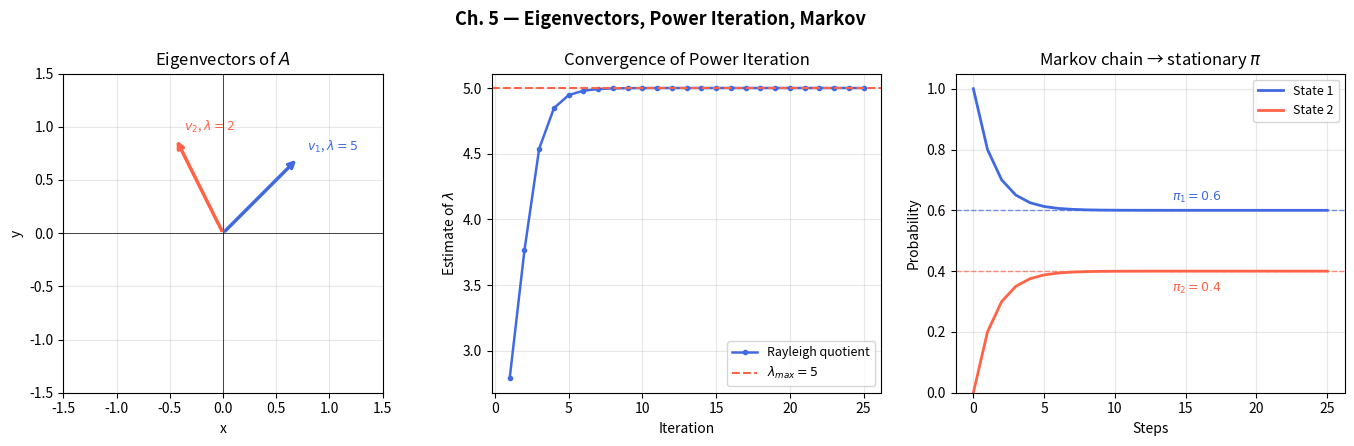

This chart was generated by the following Python code:
# ============================================================
# python_eigen.py
# Chapter 5 — Eigenvalues, NumPy, Eigenspaces, Markov
# Matzakos, N. (2026). Elements of Linear Algebra, Differential & Integral Calculus. NewTech Publications.
# ============================================================
#
# LIBRARIES:
#   numpy         → numerical eigenvalues (eig), powers of matrices
#   sympy         → exact eigenvalues, eigenspaces, characteristic polynomial
#   matplotlib    → convergence of power iteration & of a Markov chain
#
# BASIC COMMANDS:
#   sympy.Matrix.eigenvects()  → (lam, m_a, [eigenvectors]) exactly
#   sympy.Matrix.charpoly()    → characteristic polynomial
#   np.linalg.eig(A)           → eigenvalues + eigenvectors (numerically)
#   np.linalg.matrix_power(M,n)→ Mⁿ
#   np.diag(v)                 → diagonal matrix
#
# Book activity: (a) exact eigenvalues/eigenvectors of A,
#   (b) numerical check of A·v = lam·v, (c) the defective matrix
#   [[3,1],[0,3]], (d) Markov stationary distribution, (e) plots.
# ============================================================

import numpy as np
import matplotlib.pyplot as plt
from sympy import Matrix, Symbol, Rational, factor

print("=" * 58)
print(" Chapter 5: Eigenvalues & Eigenspaces — Python")
print("=" * 58)

# ── A. (a) Exact eigenvalues/eigenvectors with SymPy ──────
print("\n── A. (a) SymPy: eigenvects, trace, det ──")

A_sym = Matrix([[4, 1],
                [2, 3]])
lam = Symbol('lambda')

print("A =", A_sym.tolist())
print("p(lam) = det(A - lam·I) =", factor(A_sym.charpoly(lam).as_expr()))
print("  [Expected: (lam-5)(lam-2) ✓]")

print("\neigenvects(A):")
eig_list = []          # list of the eigenvalues WITH their multiplicities
for eigval, m_a, vecs in A_sym.eigenvects():
    eig_list.extend([eigval] * m_a)
    print(f"  lam = {eigval}   (algebraic multiplicity m_a = {m_a},"
          f" geometric m_g = {len(vecs)})")
    for v in vecs:
        print("    eigenvector vᵀ =", list(v))
        print("    A·v = lam·v ;  Check:", (A_sym * v) == (eigval * v))

tr_A, det_A = A_sym.trace(), A_sym.det()
sum_l = sum(eig_list)             # sum WITH the multiplicities
prod_l = 1
for e in eig_list:
    prod_l *= e

print(f"\ntr(A) = {tr_A} | sum(lam_i) = {sum_l} | Equality: {tr_A == sum_l}")
print(f"det(A) = {det_A} | prod(lam_i) = {prod_l} | Equality: {det_A == prod_l}")
print("  [Expected tr = 7 = 5+2, det = 10 = 5·2 ✓]")

# ── B. (b) Numerical check of A·v = lam·v (NumPy) ─────────
print("\n── B. (b) NumPy: np.linalg.eig and A·v = lam·v ──")

A = np.array([[4, 1],
              [2, 3]], dtype=float)

vals, vecs = np.linalg.eig(A)
print("Eigenvalues:", np.round(vals, 10))

all_ok = True
for i in range(len(vals)):
    lv, v = vals[i], vecs[:, i]
    res = A @ v - lv * v
    ok = bool(np.allclose(res, 0))
    all_ok = all_ok and ok
    print(f"  lam{i+1} = {lv:.6f}  v{i+1} = {np.round(v, 6)}")
    print(f"    A·v = {np.round(A @ v, 6)}   lam·v = {np.round(lv * v, 6)}")
    print(f"    ‖A·v - lam·v‖ = {np.linalg.norm(res):.2e}  →  {ok}")
print("All the relations A·v = lam·v are verified:", all_ok)

# Diagonalization: A = P·D·P⁻¹ (useful in (e))
P = vecs
D = np.diag(vals)
print("P·D·P⁻¹ == A ;  Check:",
      bool(np.allclose(P @ D @ np.linalg.inv(P), A)))

# ── C. (c) The defective matrix [[3,1],[0,3]] ─────────────
print("\n── C. (c) Defective eigenvalue: B = [[3,1],[0,3]] ──")

B_sym = Matrix([[3, 1],
                [0, 3]])
print("B =", B_sym.tolist())
print("p(lam) =", factor(B_sym.charpoly(lam).as_expr()),
      "  [Expected: (lam-3)² ✓]")
print("eigenvals(B) =", B_sym.eigenvals(), "  → lam = 3 with m_a = 2")

for eigval, m_a, vecs_b in B_sym.eigenvects():
    m_g = len(vecs_b)
    print(f"\n  lam = {eigval}")
    print(f"  algebraic multiplicity  m_a = {m_a}")
    print(f"  eigenspace ker(B - lam·I) = span{[list(v) for v in vecs_b]}")
    print(f"  geometric multiplicity m_g = dim ker = {m_g}")
    print(f"  m_g < m_a ;  Check: {m_g < m_a}"
          f"  ({m_g} < {m_a})")
    if m_g < m_a:
        print("  → The eigenvalue is DEFECTIVE")

# The eigenspace also through the null space of B - 3I
N = (B_sym - 3 * Matrix.eye(2)).nullspace()
print("\nnullspace(B - 3I) =", [list(v) for v in N],
      " | dimension =", len(N))
print("rank(B - 3I) =", (B_sym - 3 * Matrix.eye(2)).rank(),
      " → dim ker = 2 - rank =", 2 - (B_sym - 3 * Matrix.eye(2)).rank())
print("B is diagonalizable:", B_sym.is_diagonalizable(),
      " (2 linearly independent eigenvectors were needed, there is 1)")

# ── D. (d) Markov chain: stationary distribution ──────────
print("\n── D. (d) Markov chain — stationary distribution pi ──")

M = np.array([[0.8, 0.3],
              [0.2, 0.7]])
print("M =\n", M)
print("Column stochastic (columns sum to 1):",
      bool(np.allclose(M.sum(axis=0), 1.0)))

M_vals, M_vecs = np.linalg.eig(M)
print("Eigenvalues of M:", np.round(M_vals, 10),
      " → there is lam = 1:", bool(np.any(np.isclose(M_vals, 1.0))))

idx = int(np.argmin(np.abs(M_vals - 1.0)))
pi = M_vecs[:, idx].real
pi = pi / pi.sum()                     # normalization to a distribution
print("pi =", np.round(pi, 10), "  [Expected (0.6, 0.4)]")
print("Sum of pi = ", round(float(pi.sum()), 10))
print("M·pi =", np.round(M @ pi, 10))
print("M·pi == pi ;  Check:", bool(np.allclose(M @ pi, pi)))

# Exact computation with SymPy (rational numbers)
M_sym = Matrix([[Rational(8, 10), Rational(3, 10)],
                [Rational(2, 10), Rational(7, 10)]])
ns = (M_sym - Matrix.eye(2)).nullspace()[0]
pi_exact = ns / sum(ns)
print("pi (exact, SymPy) =", list(pi_exact), "  [= (3/5, 2/5) ✓]")
print("M·pi = pi (exactly) ;  Check:", (M_sym * pi_exact) == pi_exact)

# Convergence Mⁿ → [pi | pi]
M50 = np.linalg.matrix_power(M, 50)
print("\nM⁵⁰ =\n", np.round(M50, 10))
print("Every column of M⁵⁰ equals pi ;  Check:",
      bool(np.allclose(M50, np.column_stack([pi, pi]))))

# ── E. (e) Optional: power iteration & Markov (plots) ─────
print("\n── E. (e) Optional: convergence plots ──")


def power_iteration(Mat, num_iter=25, seed=42):
    """Power method: estimate of the dominant eigenvalue (Rayleigh quotient)."""
    rng = np.random.default_rng(seed)
    x = rng.normal(size=Mat.shape[0])
    x = x / np.linalg.norm(x)
    estimates = []
    for _ in range(num_iter):
        y = Mat @ x
        x = y / np.linalg.norm(y)
        estimates.append(float(x @ (Mat @ x)))   # Rayleigh quotient
    return x, estimates


v_est, history = power_iteration(A)
lam_max = float(np.max(vals))
lam_est = history[-1]
print(f"Dominant eigenvalue (power iteration, 25 steps): {lam_est:.10f}")
print(f"Exact value lam_max = {lam_max:.10f}"
      f"  | error = {abs(lam_est - lam_max):.2e}"
      f"  | convergence: {abs(lam_est - lam_max) < 1e-8}")

# Trajectory of the Markov chain from the state (1, 0)
state = np.array([1.0, 0.0])
traj = [state.copy()]
for _ in range(25):
    state = M @ state
    traj.append(state.copy())
traj = np.array(traj)
print(f"State after 25 steps: {np.round(traj[-1], 8)}"
      f"  | identical with pi: {bool(np.allclose(traj[-1], pi))}")

fig, axes = plt.subplots(1, 3, figsize=(14, 4.5))
fig.suptitle("Ch. 5 — Eigenvectors, Power Iteration, Markov",
             fontsize=13, fontweight='bold')

# (1) Eigenvectors of A in the plane
ax1 = axes[0]
ax1.set_title("Eigenvectors of $A$")
colors = ['royalblue', 'tomato']
for i in range(2):
    vn = vecs[:, i] / np.linalg.norm(vecs[:, i])
    ax1.annotate('', xy=vn, xytext=(0, 0),
                 arrowprops=dict(arrowstyle='->', color=colors[i], lw=2.5))
    ax1.annotate(f'$v_{i+1}$, $\\lambda={vals[i]:.0f}$', vn,
                 fontsize=9, color=colors[i],
                 xytext=(6, 6), textcoords='offset points')
ax1.set_xlim(-1.5, 1.5); ax1.set_ylim(-1.5, 1.5)
ax1.axhline(0, color='k', lw=0.5); ax1.axvline(0, color='k', lw=0.5)
ax1.grid(True, alpha=0.3); ax1.set_aspect('equal')
ax1.set_xlabel('x'); ax1.set_ylabel('y')

# (2) Convergence of power iteration
ax2 = axes[1]
ax2.set_title("Convergence of Power Iteration")
ax2.plot(range(1, len(history) + 1), history, 'o-', color='royalblue',
         lw=1.8, ms=3, label='Rayleigh quotient')
ax2.axhline(lam_max, color='tomato', ls='--', lw=1.5,
            label=f'$\\lambda_{{max}}={lam_max:.0f}$')
ax2.set_xlabel("Iteration"); ax2.set_ylabel("Estimate of $\\lambda$")
ax2.legend(fontsize=9); ax2.grid(True, alpha=0.3)

# (3) Convergence of the Markov chain to pi
ax3 = axes[2]
ax3.set_title("Markov chain → stationary $\\pi$")
ax3.plot(traj[:, 0], color='royalblue', lw=2, label='State 1')
ax3.plot(traj[:, 1], color='tomato', lw=2, label='State 2')
ax3.axhline(pi[0], color='royalblue', ls='--', lw=1, alpha=0.7)
ax3.axhline(pi[1], color='tomato', ls='--', lw=1, alpha=0.7)
ax3.text(14, pi[0] + 0.03, f'$\\pi_1={pi[0]:.1f}$', color='royalblue',
         fontsize=9)
ax3.text(14, pi[1] - 0.07, f'$\\pi_2={pi[1]:.1f}$', color='tomato',
         fontsize=9)
ax3.set_xlabel("Steps"); ax3.set_ylabel("Probability")
ax3.set_ylim(0, 1.05)
ax3.legend(fontsize=9); ax3.grid(True, alpha=0.3)

plt.tight_layout()
print("The convergence plots have been created.")
plt.show()
